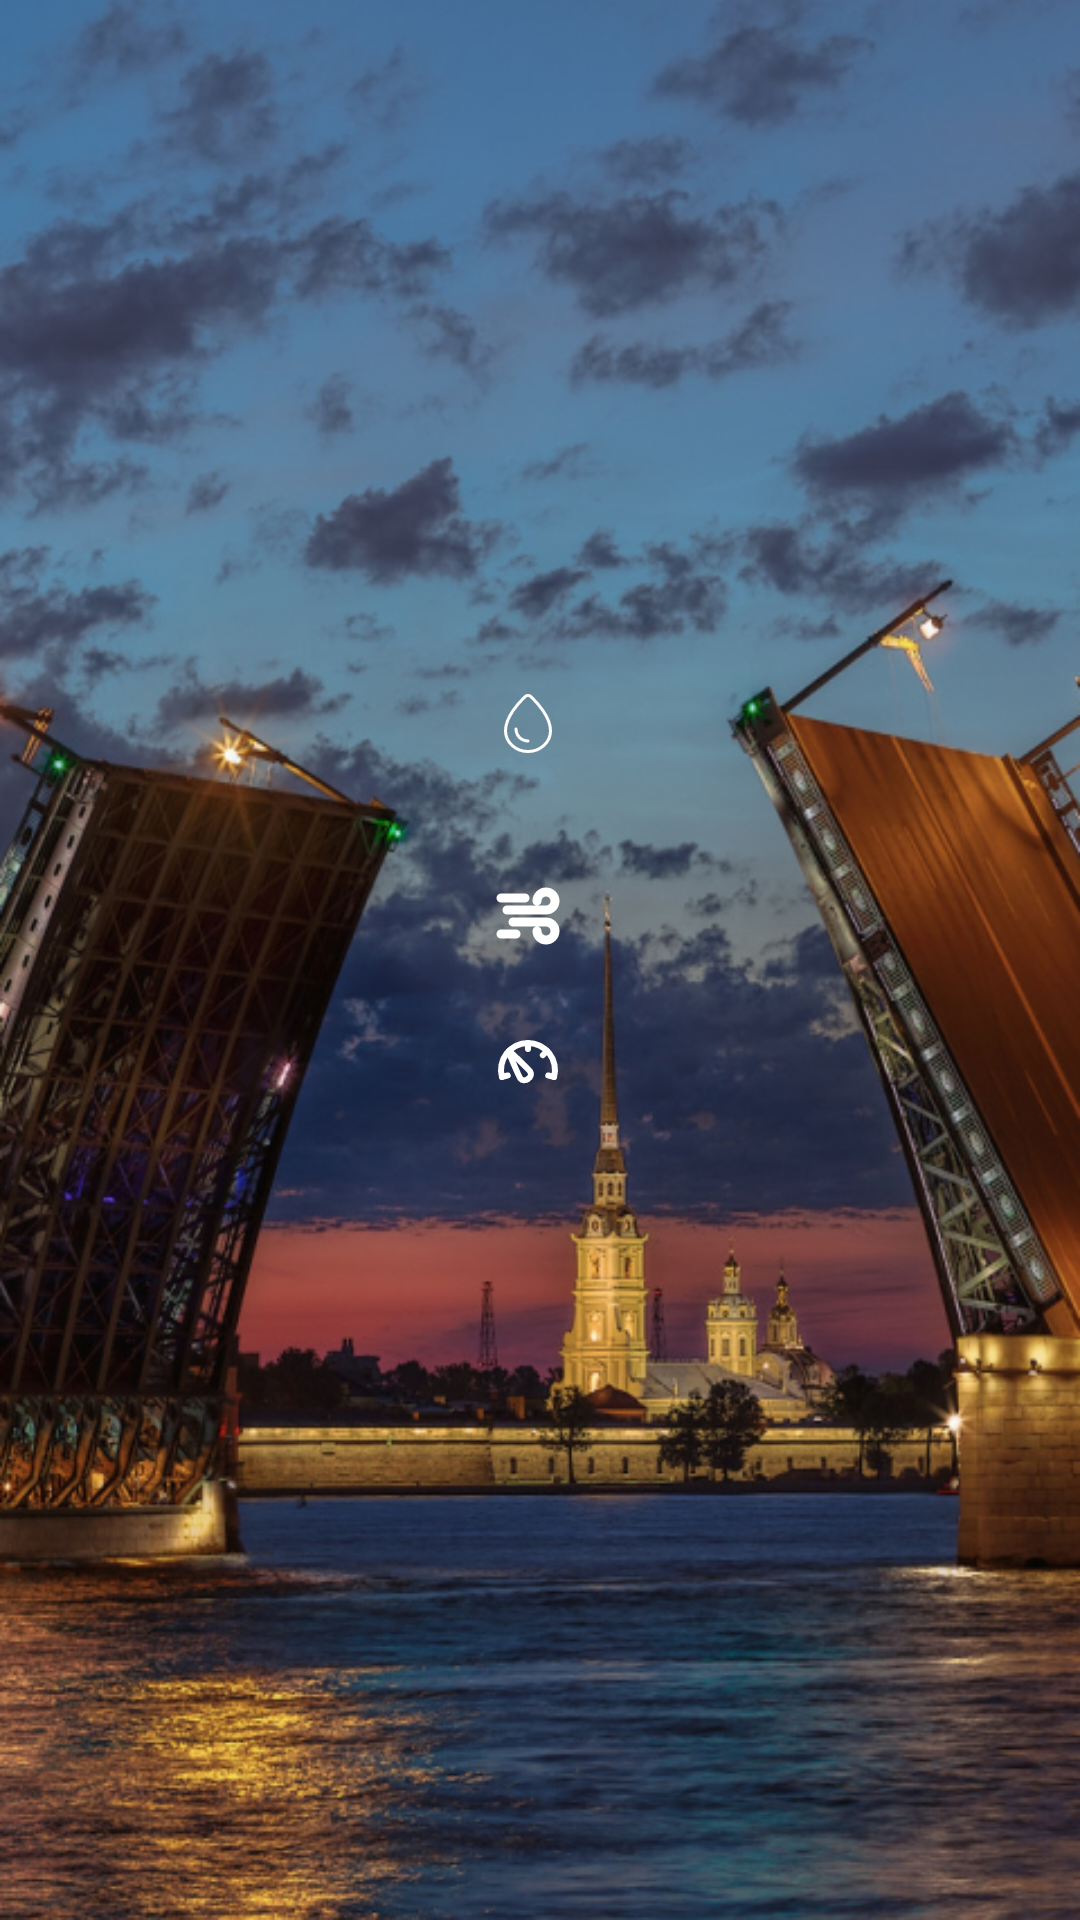

Reconstruct the res/layout file that produces this screen, plus the resources it refers to.
<!-- AndroidManifest.xml: application theme Theme.SPBWeather -->
<!-- res/layout/fragment_home.xml -->
<?xml version="1.0" encoding="utf-8"?>
<LinearLayout xmlns:android="http://schemas.android.com/apk/res/android"
    xmlns:tools="http://schemas.android.com/tools"
    android:layout_width="match_parent"
    android:layout_height="match_parent"
    android:background="@drawable/background"
    android:orientation="vertical"
    android:padding="@dimen/common_spacing"
    tools:context=".ui.HomeFragment">

    <TextView
        android:id="@+id/city"
        android:layout_width="match_parent"
        android:layout_height="wrap_content"
        android:layout_marginTop="@dimen/space12x"
        android:gravity="center_horizontal"
        android:textSize="@dimen/title_text"
        tools:text="Saint-Petersburg" />

    <LinearLayout
        android:layout_width="match_parent"
        android:layout_height="wrap_content"
        android:layout_margin="@dimen/common_spacing"
        android:gravity="center_horizontal"
        android:orientation="horizontal">

        <ImageView
            android:layout_width="wrap_content"
            android:layout_height="match_parent"
            android:layout_marginEnd="@dimen/space2x"
            android:src="@drawable/ic_temp" />

        <TextView
            android:id="@+id/temp"
            android:layout_width="wrap_content"
            android:layout_height="wrap_content"
            android:textSize="@dimen/title_text"
            tools:text="34 °C" />

    </LinearLayout>

    <LinearLayout
        android:layout_width="match_parent"
        android:layout_height="wrap_content"
        android:layout_margin="@dimen/common_spacing"
        android:gravity="center_horizontal"
        android:orientation="horizontal">

        <ImageView
            android:layout_width="wrap_content"
            android:layout_height="match_parent"
            android:layout_marginEnd="@dimen/space2x"
            android:src="@drawable/ic_humidity" />

        <TextView
            android:id="@+id/humidity"
            android:layout_width="wrap_content"
            android:layout_height="wrap_content"
            tools:text="80 %" />


    </LinearLayout>

    <LinearLayout
        android:layout_width="match_parent"
        android:layout_height="wrap_content"
        android:layout_margin="@dimen/common_spacing"
        android:gravity="center_horizontal"
        android:orientation="horizontal">

        <ImageView
            android:layout_width="wrap_content"
            android:layout_height="match_parent"
            android:layout_marginEnd="@dimen/space2x"
            android:src="@drawable/ic_wind" />

        <TextView
            android:id="@+id/wind_speed"
            android:layout_width="wrap_content"
            android:layout_height="wrap_content"
            tools:text="2 m/s" />
    </LinearLayout>

    <LinearLayout
        android:layout_width="match_parent"
        android:layout_height="wrap_content"
        android:gravity="center_horizontal"
        android:orientation="horizontal">

        <ImageView
            android:layout_width="wrap_content"
            android:layout_height="match_parent"
            android:layout_marginEnd="@dimen/space2x"
            android:src="@drawable/ic_pressure" />

        <TextView
            android:id="@+id/pressure"
            android:layout_width="wrap_content"
            android:layout_height="wrap_content"
            tools:text="1000 hPa" />
    </LinearLayout>

</LinearLayout>
<!-- resources referenced by this layout -->
<resources>
  <dimen name="common_spacing">16dp</dimen>
  <dimen name="space12x">48dp</dimen>
  <dimen name="space2x">8dp</dimen>
  <dimen name="title_text">42sp</dimen>
  <!-- drawable ic_humidity (drawable) -->
  <vector android:height="24dp" android:viewportHeight="24"
      android:viewportWidth="24" android:width="24dp" xmlns:android="http://schemas.android.com/apk/res/android">
      <path android:fillColor="#00000000"
          android:pathData="M12,21.5C16.101,21.5 19.5,18.437 19.5,14.571C19.5,12.156 18.267,9.712 16.873,7.709C15.47,5.692 13.851,4.048 12.978,3.218C12.426,2.694 11.574,2.694 11.022,3.218C10.149,4.048 8.53,5.692 7.127,7.709C5.733,9.712 4.5,12.156 4.5,14.571C4.5,18.437 7.899,21.5 12,21.5Z"
          android:strokeColor="#ffffff" android:strokeWidth="1"/>
      <path android:fillColor="#00000000"
          android:pathData="M12,18C11.475,18 10.955,17.896 10.469,17.695C9.984,17.494 9.543,17.2 9.172,16.828C8.8,16.457 8.505,16.016 8.304,15.531C8.103,15.045 8,14.525 8,14"
          android:strokeColor="#ffffff" android:strokeLineCap="round" android:strokeWidth="1"/>
  </vector>
  <!-- drawable ic_wind (drawable) -->
  <vector android:height="24dp" android:viewportHeight="24"
      android:viewportWidth="24" android:width="24dp" xmlns:android="http://schemas.android.com/apk/res/android">
      <path android:fillColor="#ffffff"
          android:pathData="M22,7a4,4 0,0 1,-4 4L5,11A1,1 0,0 1,5 9L18,9a2,2 0,1 0,-2 -2,1 1,0 0,1 -2,0 4,4 0,0 1,8 0ZM18,13L7,13a1,1 0,0 0,0 2L18,15a2,2 0,1 1,-2 2,1 1,0 0,0 -2,0 4,4 0,1 0,4 -4ZM8,19a1,1 0,0 0,0 -2L3,17a1,1 0,0 0,0 2ZM2,6A1,1 0,0 0,3 7h8a1,1 0,0 0,0 -2L3,5A1,1 0,0 0,2 6Z"
          android:strokeColor="#ffffff" android:strokeWidth="1"/>
  </vector>
  <style name="Theme.SPBWeather" parent="Theme.MaterialComponents.DayNight.DarkActionBar">
          
          <item name="colorPrimary">@color/blue_500</item>
          <item name="colorPrimaryVariant">@color/blue_700</item>
          <item name="colorOnPrimary">@color/white</item>
          
          <item name="colorSecondary">@color/yellow_600</item>
          <item name="colorSecondaryVariant">@color/teal_700</item>
          <item name="colorOnSecondary">@color/black</item>
          
          <item name="android:statusBarColor">?attr/colorPrimaryVariant</item>
          
          <item name="android:textColor">@color/white</item>
          <item name="android:textSize">@dimen/default_text</item>
      </style>
  <color name="blue_500">#03A9F4</color>
  <color name="blue_700">#1976D2</color>
  <color name="white">#FFFFFFFF</color>
  <color name="yellow_600">#FDD835</color>
  <color name="teal_700">#FF018786</color>
  <color name="black">#FF000000</color>
  <dimen name="default_text">24sp</dimen>
</resources>
